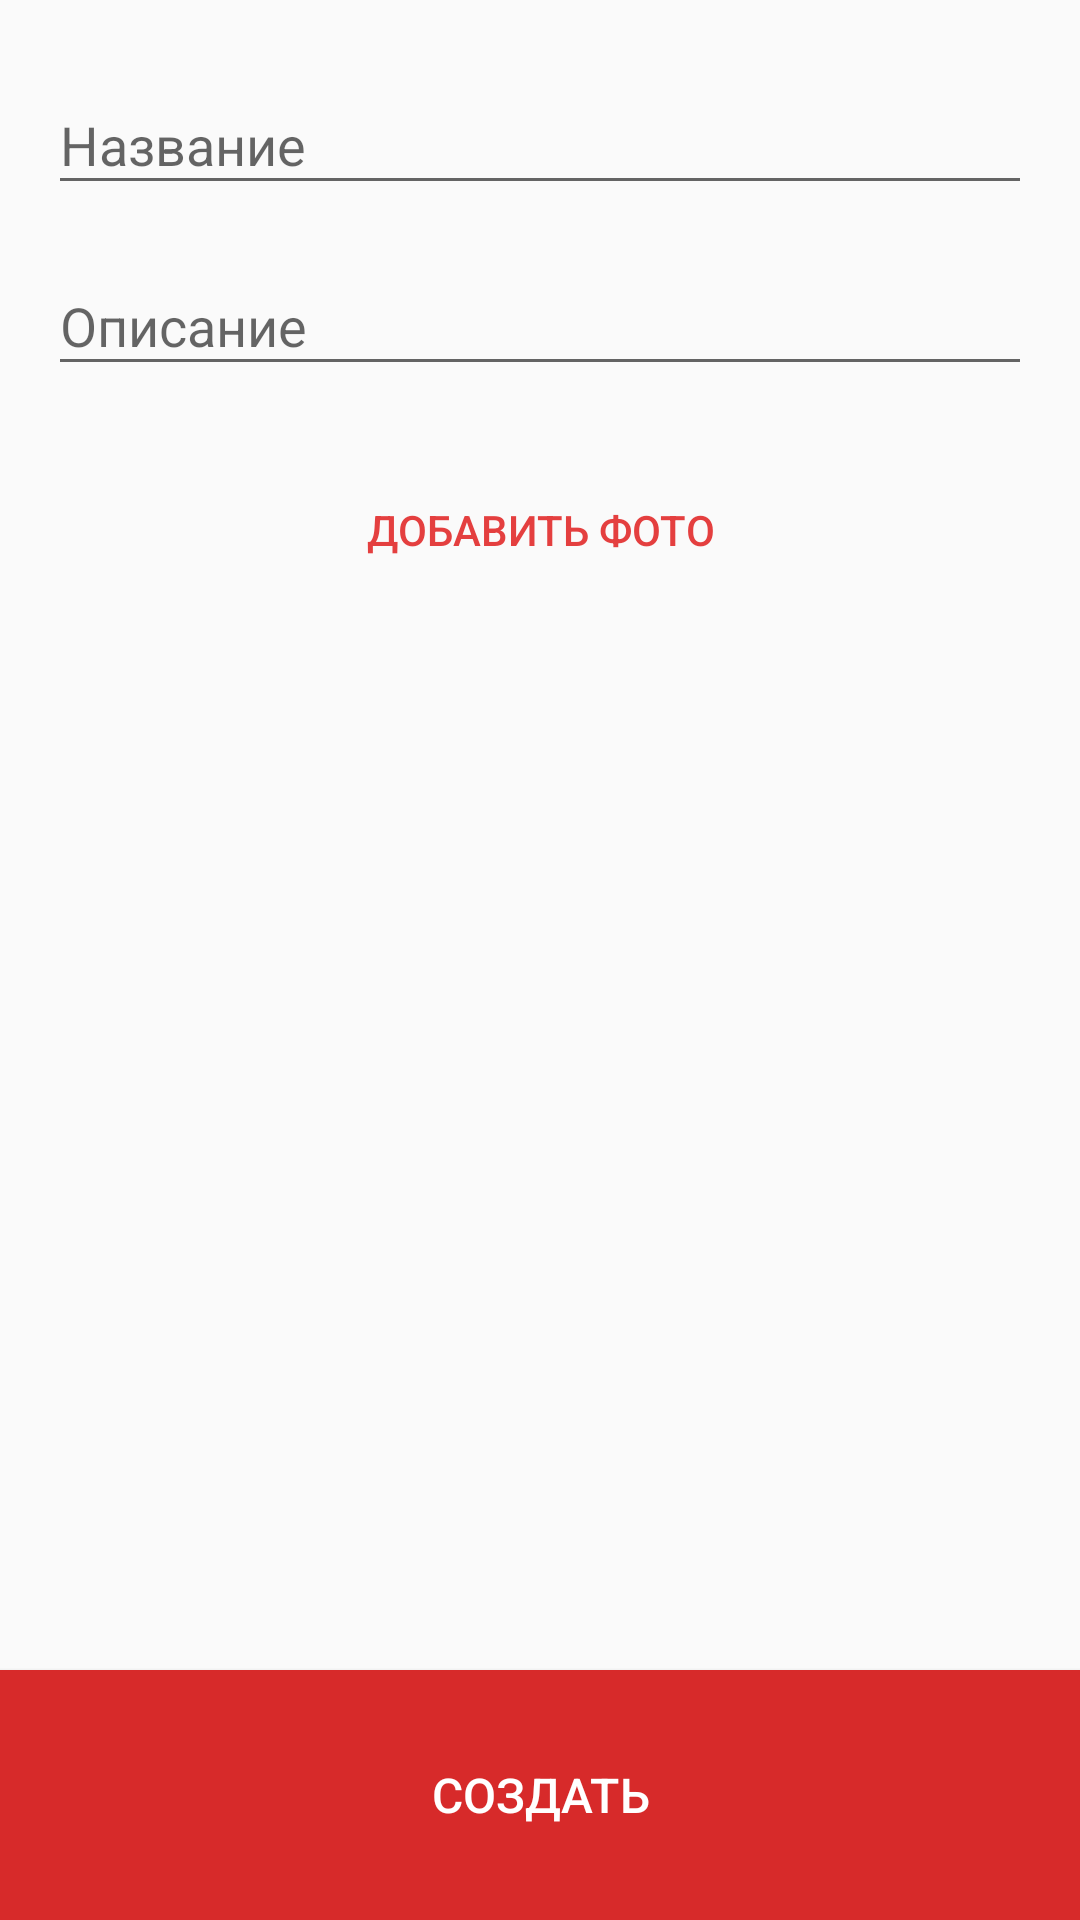

The Android layout XML behind this screen, and the referenced resources:
<!-- AndroidManifest.xml: application theme AppTheme -->
<!-- res/layout/activity_add.xml -->
<?xml version="1.0" encoding="utf-8"?>
<android.support.constraint.ConstraintLayout xmlns:android="http://schemas.android.com/apk/res/android"
    xmlns:app="http://schemas.android.com/apk/res-auto"
    xmlns:tools="http://schemas.android.com/tools"
    android:layout_width="match_parent"
    android:layout_height="match_parent"
    tools:context="com.app.fixee.myapplication.add.AddActivity">


    <ScrollView xmlns:android="http://schemas.android.com/apk/res/android"
        android:layout_width="fill_parent"
        android:layout_height="0dp"
        android:fitsSystemWindows="true"
        app:layout_constraintHeight_percent="0.87">

        <RelativeLayout
            android:layout_width="match_parent"
            android:layout_height="wrap_content"
            android:padding="16dp">

            <android.support.design.widget.TextInputLayout
                android:id="@+id/textInputLayout"
                android:layout_width="match_parent"
                android:layout_height="wrap_content">

                <EditText
                    android:id="@+id/name"
                    android:layout_width="match_parent"
                    android:layout_height="wrap_content"
                    android:hint="@string/create_name" />
            </android.support.design.widget.TextInputLayout>

            <android.support.design.widget.TextInputLayout
                android:id="@+id/textInputLayout2"
                android:layout_width="match_parent"
                android:layout_height="wrap_content"
                android:layout_below="@id/textInputLayout"
                android:layout_marginTop="8dp">

                <EditText
                    android:id="@+id/description"
                    android:layout_width="match_parent"
                    android:layout_height="wrap_content"
                    android:hint="@string/create_description"
                    android:inputType="textMultiLine" />
            </android.support.design.widget.TextInputLayout>

            <ImageView
                android:id="@+id/imageView"
                android:layout_width="match_parent"
                android:layout_height="wrap_content"
                android:layout_marginTop="8dp"
                android:padding="4dp"
                android:adjustViewBounds="true"
                android:layout_below="@id/textInputLayout2" />

            <Button
                android:id="@+id/btn_add_photo"
                android:layout_width="match_parent"
                android:layout_height="wrap_content"
                android:layout_below="@id/imageView"
                android:layout_marginTop="8dp"
                android:background="@android:color/transparent"
                android:clickable="true"
                android:focusable="true"
                android:foreground="@drawable/ripple_red"
                android:text="@string/add_photo"
                android:textColor="@color/colorPrimary" />

        </RelativeLayout>
    </ScrollView>

    <Button
        android:id="@+id/btn_create"
        android:layout_width="0dp"
        android:layout_height="0dp"
        app:layout_constraintHeight_percent="0.13"
        android:background="@color/colorRedButton"
        android:clickable="true"
        android:focusable="true"
        android:foreground="@drawable/ripple_red"
        android:text="@string/create_button"
        android:textColor="@android:color/white"
        android:textSize="16sp"
        app:layout_constraintBottom_toBottomOf="parent"
        app:layout_constraintEnd_toEndOf="parent"
        app:layout_constraintStart_toStartOf="parent" />

</android.support.constraint.ConstraintLayout>
<!-- resources referenced by this layout -->
<resources>
  <color name="colorPrimary">#e43f3f</color>
  <color name="colorRedButton">#d72a2a</color>
  <string name="add_photo">Добавить фото</string>
  <string name="create_button">Создать</string>
  <string name="create_description">Описание</string>
  <string name="create_name">Название</string>
  <style name="AppTheme" parent="Theme.AppCompat.Light.DarkActionBar">
          
          <item name="colorPrimary">@color/colorPrimary</item>
          <item name="colorPrimaryDark">@color/colorPrimaryDark</item>
          <item name="colorAccent">@color/colorPrimary</item>
      </style>
  <color name="colorPrimaryDark">#cc1d1d</color>
</resources>
